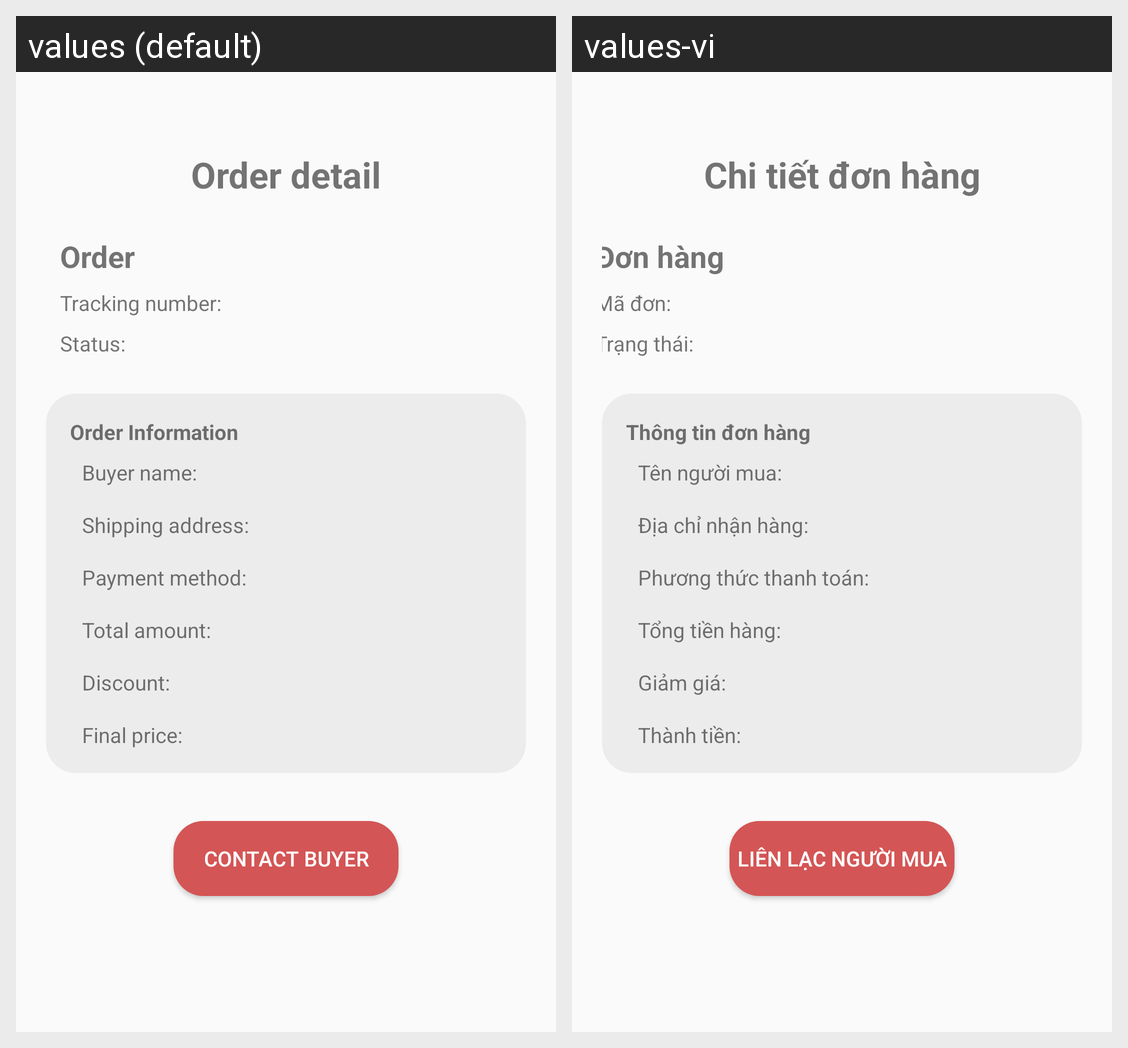

Translations of the strings shown on this Android screen, per locale in the grid:
Android screen res/layout/fragment_shop_order_detail_canceled.xml rendered under 2 locales, left to right: values (default), values-vi. Device: Nexus 5 (rendered at 1080×1920; each locale shown at half size, 540×960, under a caption strip naming it); theme Theme.Booklette.
Strings drawn on this screen, with the default value and each locale's value (text and hints the layout hard-codes, and strings that could not be matched under every locale, appear in the picture but are not listed):

order_detail
  values: Order detail
  values-vi: Chi tiết đơn hàng

order_item_order
  values: Order
  values-vi: Đơn hàng

order_item_tracking_number
  values: Tracking number:
  values-vi: Mã đơn:

order_information
  values: Order Information
  values-vi: Thông tin đơn hàng

buyer_name
  values: Buyer name:
  values-vi: Tên người mua:

shipping_address
  values: Shipping address:
  values-vi: Địa chỉ nhận hàng:

payment_method
  values: Payment method:
  values-vi: Phương thức thanh toán:

before_discount
  values: Total amount:
  values-vi: Tổng tiền hàng:

discount
  values: Discount:
  values-vi: Giảm giá:

total_amount
  values: Final price:
  values-vi: Thành tiền:

contactBuyer
  values: Contact buyer
  values-vi: Liên lạc người mua

orderDetailStatus
  values: Status:
  values-vi: Trạng thái:
